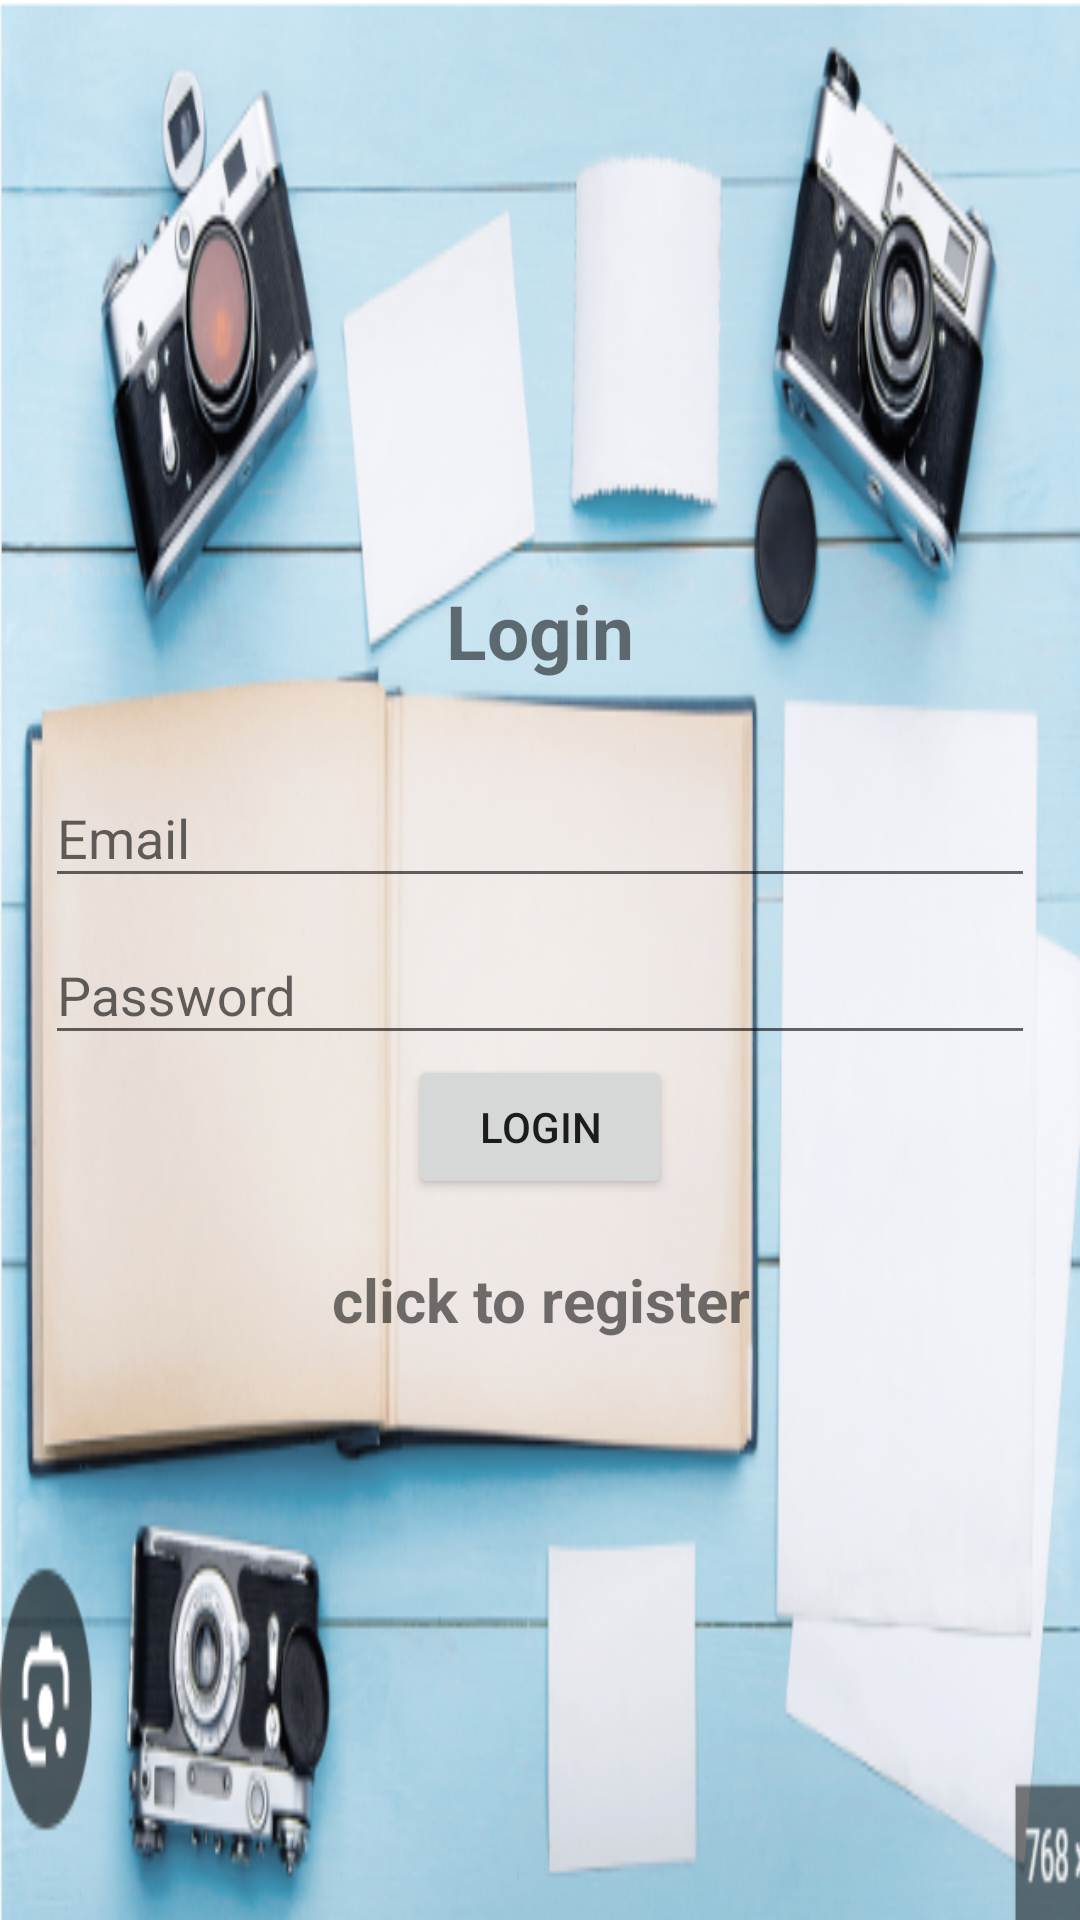

Here is an Android app screen rendered from its layout file. Give the layout XML and the strings, colors and styles it references.
<!-- AndroidManifest.xml: application theme Theme.AppCompat.DayNight.NoActionBar -->
<!-- res/layout/activity_login.xml -->
<?xml version="1.0" encoding="utf-8"?>
<LinearLayout xmlns:android="http://schemas.android.com/apk/res/android"
    xmlns:tools="http://schemas.android.com/tools"
    android:layout_width="match_parent"
    android:orientation="vertical"
    android:gravity="center"
    android:layout_height="match_parent"
    android:padding="15dp"
    android:background="@drawable/journal_memo"
    tools:context=".Login">
    <TextView
        android:layout_width="match_parent"
        android:layout_height="wrap_content"
        android:gravity="center"
        android:text="@string/login"
        android:textSize="25sp"
        android:layout_marginBottom="20dp"
        android:textStyle="bold"
        />
    <com.google.android.material.textfield.TextInputLayout
        android:layout_width="match_parent"
        android:layout_height="wrap_content">
        <com.google.android.material.textfield.TextInputEditText
            android:id="@+id/email"
            android:hint="@string/email"
            android:layout_width="match_parent"
            android:layout_height="wrap_content"/>
    </com.google.android.material.textfield.TextInputLayout>


    <com.google.android.material.textfield.TextInputLayout
        android:layout_width="match_parent"
        android:layout_height="wrap_content">
        <com.google.android.material.textfield.TextInputEditText
            android:id="@+id/password"
            android:hint="@string/password"
            android:layout_width="match_parent"
            android:layout_height="wrap_content"/>
    </com.google.android.material.textfield.TextInputLayout>
    <ProgressBar
        android:id="@+id/progressBar"
        android:visibility="gone"
        android:layout_width="wrap_content"
        android:layout_height="wrap_content"/>

    <Button
        android:id="@+id/btn_login"
        android:text="@string/login"
        android:layout_width="wrap_content"
        android:layout_height="wrap_content" />
    <TextView
        android:textStyle="bold"
        android:textSize="20sp"
        android:gravity="center"
        android:layout_marginTop="20dp"
        android:id="@+id/registerNow"
        android:text="@string/click_to_register"
        android:layout_width="match_parent"
        android:layout_height="wrap_content"/>

</LinearLayout>
<!-- resources referenced by this layout -->
<resources>
  <!-- drawable journal_memo: png bitmap (drawable, 398134 bytes) -->
  <string name="click_to_register">click to register</string>
  <string name="email">Email</string>
  <string name="login">Login</string>
  <string name="password">Password</string>
</resources>
